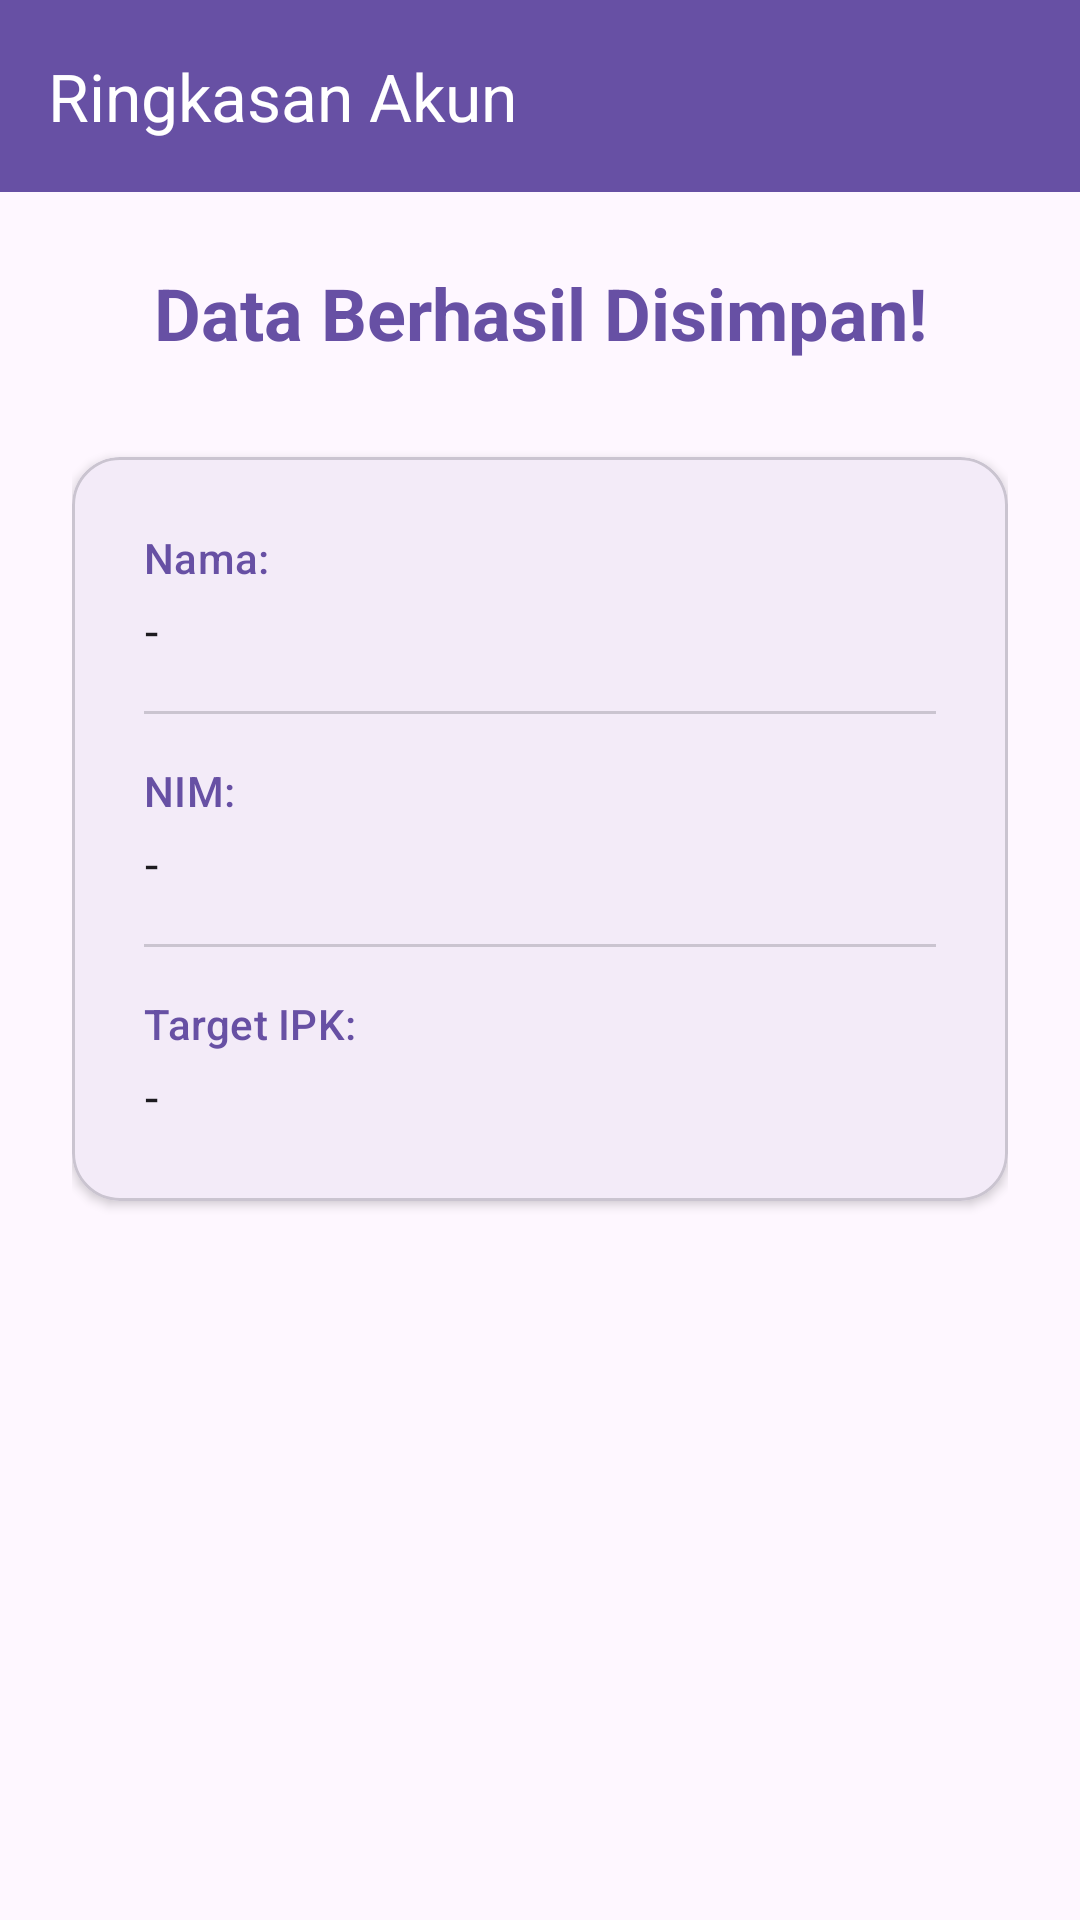

Write the Android layout XML for this screen, with the resource values it uses.
<!-- AndroidManifest.xml: application theme Theme.TTS_PM -->
<!-- res/layout/activity_detail_account.xml -->
<?xml version="1.0" encoding="utf-8"?>
<androidx.coordinatorlayout.widget.CoordinatorLayout xmlns:android="http://schemas.android.com/apk/res/android"
    xmlns:app="http://schemas.android.com/apk/res-auto"
    xmlns:tools="http://schemas.android.com/tools"
    android:layout_width="match_parent"
    android:layout_height="match_parent"
    android:background="?attr/colorSurface"
    android:fitsSystemWindows="true"
    tools:context=".DetailAccountActivity">

    <com.google.android.material.appbar.AppBarLayout
        android:layout_width="match_parent"
        android:layout_height="wrap_content"
        android:fitsSystemWindows="true"
        app:elevation="0dp">

        <com.google.android.material.appbar.MaterialToolbar
            android:id="@+id/toolbar"
            android:layout_width="match_parent"
            android:layout_height="?attr/actionBarSize"
            android:background="?attr/colorPrimary"
            app:navigationIcon="@drawable/ic_arrow_back"
            app:title="@string/title_account_summary"
            app:titleTextColor="?attr/colorOnPrimary" />
    </com.google.android.material.appbar.AppBarLayout>

    <androidx.core.widget.NestedScrollView
        android:layout_width="match_parent"
        android:layout_height="match_parent"
        android:fillViewport="true"
        app:layout_behavior="@string/appbar_scrolling_view_behavior">

        <androidx.constraintlayout.widget.ConstraintLayout
            android:layout_width="match_parent"
            android:layout_height="wrap_content"
            android:padding="24dp">

            <TextView
                android:id="@+id/tv_detail_title"
                android:layout_width="0dp"
                android:layout_height="wrap_content"
                android:text="@string/detail_title"
                android:textAlignment="center"
                android:textAppearance="?attr/textAppearanceHeadlineSmall"
                android:textColor="?attr/colorPrimary"
                android:textStyle="bold"
                app:layout_constraintEnd_toEndOf="parent"
                app:layout_constraintStart_toStartOf="parent"
                app:layout_constraintTop_toTopOf="parent" />

            <com.google.android.material.card.MaterialCardView
                android:id="@+id/card_info"
                android:layout_width="0dp"
                android:layout_height="wrap_content"
                android:layout_marginTop="32dp"
                app:cardCornerRadius="16dp"
                app:cardElevation="2dp"
                app:layout_constraintEnd_toEndOf="parent"
                app:layout_constraintStart_toStartOf="parent"
                app:layout_constraintTop_toBottomOf="@id/tv_detail_title"
                app:strokeWidth="1dp"
                app:strokeColor="?attr/colorOutlineVariant">

                <LinearLayout
                    android:layout_width="match_parent"
                    android:layout_height="wrap_content"
                    android:orientation="vertical"
                    android:padding="24dp">

                    <TextView
                        android:layout_width="wrap_content"
                        android:layout_height="wrap_content"
                        android:text="@string/label_name"
                        android:textAppearance="?attr/textAppearanceLabelLarge"
                        android:textColor="?attr/colorPrimary" />

                    <TextView
                        android:id="@+id/tv_detail_name"
                        android:layout_width="match_parent"
                        android:layout_height="wrap_content"
                        android:layout_marginTop="4dp"
                        android:layout_marginBottom="16dp"
                        android:text="@string/placeholder_dash"
                        android:textAppearance="?attr/textAppearanceBodyLarge"
                        tools:text="Name: John Doe" />

                    <com.google.android.material.divider.MaterialDivider
                        android:layout_width="match_parent"
                        android:layout_height="wrap_content"
                        android:layout_marginBottom="16dp" />

                    <TextView
                        android:layout_width="wrap_content"
                        android:layout_height="wrap_content"
                        android:text="@string/label_nim"
                        android:textAppearance="?attr/textAppearanceLabelLarge"
                        android:textColor="?attr/colorPrimary" />

                    <TextView
                        android:id="@+id/tv_detail_nim"
                        android:layout_width="match_parent"
                        android:layout_height="wrap_content"
                        android:layout_marginTop="4dp"
                        android:layout_marginBottom="16dp"
                        android:text="@string/placeholder_dash"
                        android:textAppearance="?attr/textAppearanceBodyLarge"
                        tools:text="NIM: 12345678" />

                    <com.google.android.material.divider.MaterialDivider
                        android:layout_width="match_parent"
                        android:layout_height="wrap_content"
                        android:layout_marginBottom="16dp" />

                    <TextView
                        android:layout_width="wrap_content"
                        android:layout_height="wrap_content"
                        android:text="@string/label_ipk"
                        android:textAppearance="?attr/textAppearanceLabelLarge"
                        android:textColor="?attr/colorPrimary" />

                    <TextView
                        android:id="@+id/tv_detail_ipk"
                        android:layout_width="match_parent"
                        android:layout_height="wrap_content"
                        android:layout_marginTop="4dp"
                        android:text="@string/placeholder_dash"
                        android:textAppearance="?attr/textAppearanceBodyLarge"
                        tools:text="Target GPA: 4.00" />

                </LinearLayout>
            </com.google.android.material.card.MaterialCardView>

        </androidx.constraintlayout.widget.ConstraintLayout>
    </androidx.core.widget.NestedScrollView>

</androidx.coordinatorlayout.widget.CoordinatorLayout>
<!-- resources referenced by this layout -->
<resources>
  <string name="detail_title">Data Berhasil Disimpan!</string>
  <string name="label_ipk">Target IPK:</string>
  <string name="label_name">Nama:</string>
  <string name="label_nim">NIM:</string>
  <string name="placeholder_dash">-</string>
  <string name="title_account_summary">Ringkasan Akun</string>
  <style name="Theme.TTS_PM" parent="Base.Theme.TTS_PM" />
  <style name="Base.Theme.TTS_PM" parent="Theme.Material3.DayNight.NoActionBar">
          
          
      </style>
</resources>
